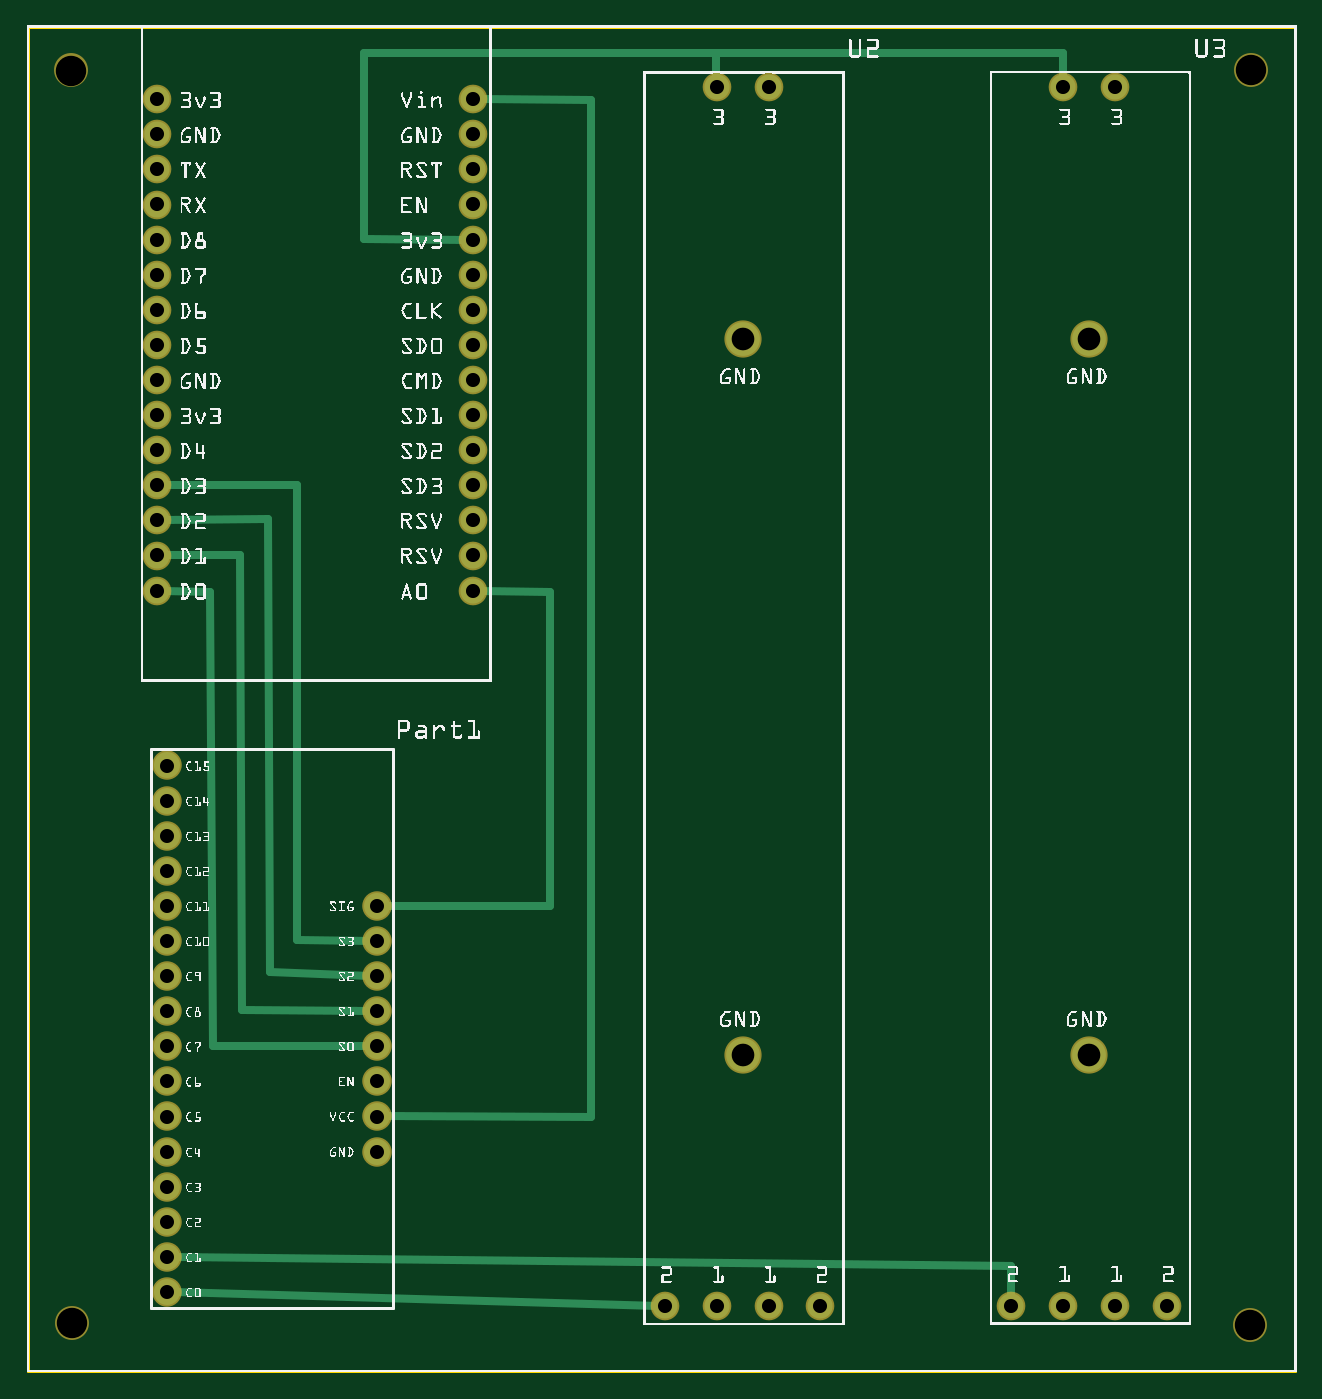
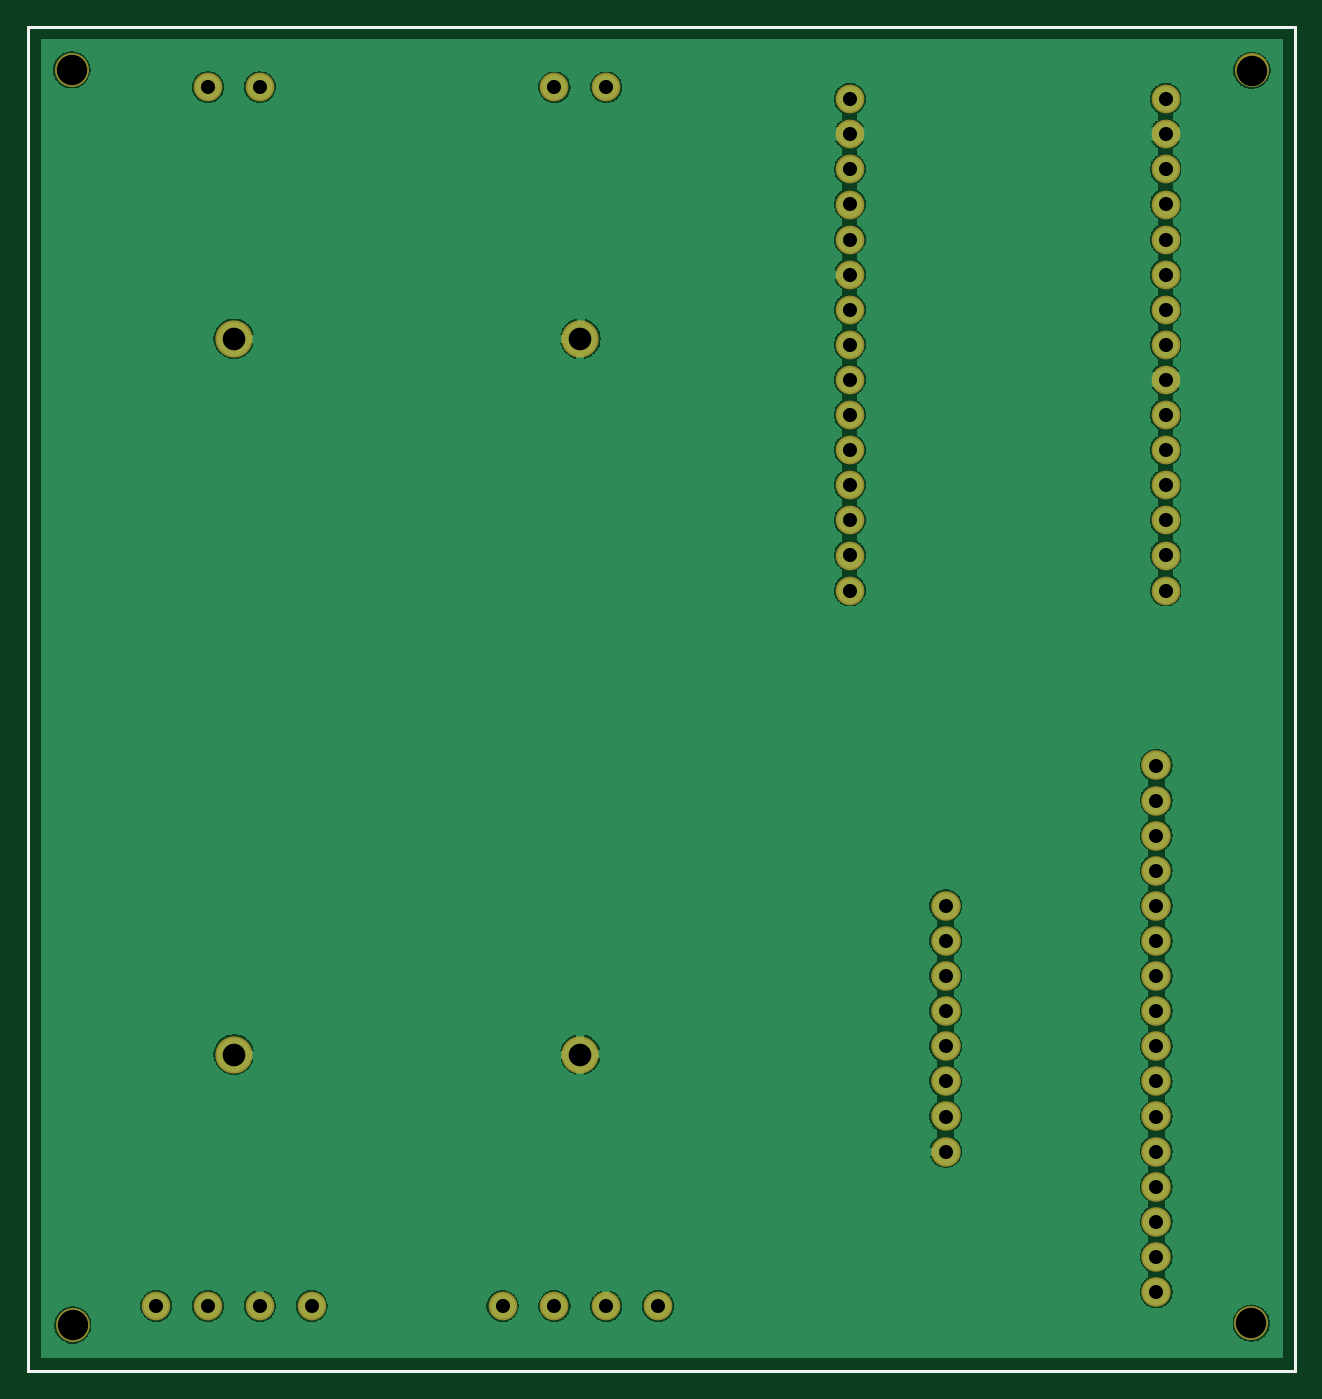
Circuit board: 8 layer files. Board 91.7 x 97.3 mm.
- outline: CircuitBoard2_contour.gm1 (370 bytes)
- bottom_copper: CircuitBoard2_copperBottom.gbl (106189 bytes)
- top_copper: CircuitBoard2_copperTop.gtl (2280 bytes)
- drill: CircuitBoard2_drill.txt (1271 bytes)
- bottom_mask: CircuitBoard2_maskBottom.gbs (1399 bytes)
- top_mask: CircuitBoard2_maskTop.gts (1399 bytes)
- bottom_silk: CircuitBoard2_silkBottom.gbo (360 bytes)
- top_silk: CircuitBoard2_silkTop.gto (1004270 bytes)

=== outline: CircuitBoard2_contour.gm1 ===
G04 MADE WITH FRITZING*
G04 WWW.FRITZING.ORG*
G04 DOUBLE SIDED*
G04 HOLES PLATED*
G04 CONTOUR ON CENTER OF CONTOUR VECTOR*
%ASAXBY*%
%FSLAX23Y23*%
%MOIN*%
%OFA0B0*%
%SFA1.0B1.0*%
%ADD10R,3.619310X3.838810*%
%ADD11C,0.008000*%
%ADD10C,0.008*%
%LNCONTOUR*%
G90*
G70*
G54D10*
G54D11*
X4Y3835D02*
X3615Y3835D01*
X3615Y4D01*
X4Y4D01*
X4Y3835D01*
D02*
G04 End of contour*
M02*
=== bottom_copper: CircuitBoard2_copperBottom.gbl (106189 bytes, source omitted) ===
=== top_copper: CircuitBoard2_copperTop.gtl ===
G04 MADE WITH FRITZING*
G04 WWW.FRITZING.ORG*
G04 DOUBLE SIDED*
G04 HOLES PLATED*
G04 CONTOUR ON CENTER OF CONTOUR VECTOR*
%ASAXBY*%
%FSLAX23Y23*%
%MOIN*%
%OFA0B0*%
%SFA1.0B1.0*%
%ADD10C,0.071654*%
%ADD11C,0.096063*%
%ADD12C,0.074000*%
%ADD13C,0.024000*%
%LNCOPPER1*%
G90*
G70*
G54D10*
X373Y3628D03*
X373Y3528D03*
X373Y3428D03*
X373Y3328D03*
X373Y3228D03*
X373Y3128D03*
X373Y3028D03*
X373Y2928D03*
X373Y2828D03*
X373Y2728D03*
X373Y2628D03*
X373Y2528D03*
X373Y2428D03*
X373Y2328D03*
X373Y2228D03*
X1273Y3628D03*
X1273Y3528D03*
X1273Y3428D03*
X1273Y3328D03*
X1273Y3228D03*
X1273Y3128D03*
X1273Y3028D03*
X1273Y2928D03*
X1273Y2828D03*
X1273Y2728D03*
X1273Y2628D03*
X1273Y2528D03*
X1273Y2428D03*
X1273Y2328D03*
X1273Y2228D03*
X1819Y189D03*
X1967Y189D03*
X2115Y189D03*
X2262Y189D03*
X1967Y3662D03*
X2115Y3662D03*
G54D11*
X2041Y906D03*
X2041Y2945D03*
G54D10*
X2806Y190D03*
X2954Y190D03*
X3101Y190D03*
X3249Y190D03*
X2954Y3662D03*
X3101Y3662D03*
G54D11*
X3027Y906D03*
X3027Y2946D03*
G54D12*
X400Y230D03*
X400Y330D03*
X400Y430D03*
X400Y530D03*
X400Y630D03*
X400Y730D03*
X400Y830D03*
X400Y930D03*
X400Y1030D03*
X400Y1130D03*
X400Y1230D03*
X400Y1330D03*
X400Y1430D03*
X400Y1530D03*
X400Y1630D03*
X400Y1730D03*
X1000Y630D03*
X1000Y730D03*
X1000Y830D03*
X1000Y930D03*
X1000Y1030D03*
X1000Y1130D03*
X1000Y1230D03*
X1000Y1330D03*
G54D13*
X1491Y1330D02*
X1491Y2223D01*
D02*
X1020Y1330D02*
X1491Y1330D01*
D02*
X1491Y2223D02*
X1293Y2228D01*
D02*
X770Y2529D02*
X770Y1233D01*
D02*
X770Y1233D02*
X980Y1230D01*
D02*
X393Y2528D02*
X770Y2529D01*
D02*
X694Y1141D02*
X689Y2433D01*
D02*
X689Y2433D02*
X393Y2429D01*
D02*
X980Y1131D02*
X694Y1141D01*
D02*
X980Y1030D02*
X614Y1034D01*
D02*
X608Y2330D02*
X393Y2329D01*
D02*
X614Y1034D02*
X608Y2330D01*
D02*
X533Y931D02*
X522Y2223D01*
D02*
X522Y2223D02*
X393Y2228D01*
D02*
X980Y930D02*
X533Y931D01*
D02*
X420Y229D02*
X1799Y190D01*
D02*
X2806Y304D02*
X2806Y210D01*
D02*
X420Y330D02*
X2806Y304D01*
D02*
X1609Y3627D02*
X1293Y3628D01*
D02*
X1609Y727D02*
X1609Y3627D01*
D02*
X1020Y730D02*
X1609Y727D01*
D02*
X963Y3761D02*
X963Y3229D01*
D02*
X963Y3229D02*
X1253Y3228D01*
D02*
X1964Y3761D02*
X963Y3761D01*
D02*
X1966Y3682D02*
X1964Y3761D01*
D02*
X2953Y3759D02*
X2954Y3682D01*
D02*
X1964Y3761D02*
X2953Y3759D01*
D02*
X1966Y3682D02*
X1964Y3761D01*
G04 End of Copper1*
M02*
=== drill: CircuitBoard2_drill.txt ===
; NON-PLATED HOLES START AT T1
; THROUGH (PLATED) HOLES START AT T100
M48
INCH
T1C0.086614
T100C0.040000
T101C0.064567
T102C0.040158
%
T1
X001294Y001405
X034867Y001351
X034898Y037113
X001276Y037099
T100
X003997Y017298
X003997Y002298
X003997Y005298
X003997Y008298
X009997Y007298
X003997Y004298
X009997Y012298
X009997Y010298
X003997Y014298
X003997Y003298
X003997Y013298
X003997Y010298
X009997Y009298
X003997Y016298
X003997Y012298
X009997Y006298
X009997Y011298
X003997Y009298
X003997Y007298
X009997Y008298
X003997Y006298
X003997Y011298
X003997Y015298
X009997Y013298
T101
X030274Y029457
X030274Y009063
X020407Y029452
X020407Y009059
T102
X019669Y001893
X022621Y001893
X032489Y001897
X012728Y022283
X029536Y036622
X003728Y024283
X012728Y032283
X003728Y027283
X021145Y001893
X012728Y025283
X012728Y026283
X003728Y032283
X028060Y001897
X012728Y035283
X003728Y031283
X003728Y026283
X003728Y023283
X003728Y033283
X012728Y024283
X021145Y036618
X012728Y028283
X003728Y035283
X012728Y031283
X012728Y034283
X029536Y001897
X012728Y030283
X019669Y036618
X003728Y030283
X003728Y036283
X012728Y027283
X031013Y036622
X018192Y001893
X003728Y028283
X003728Y029283
X012728Y029283
X012728Y023283
X012728Y036283
X003728Y022283
X003728Y034283
X003728Y025283
X031013Y001897
X012728Y033283
T00
M30

=== bottom_mask: CircuitBoard2_maskBottom.gbs ===
G04 MADE WITH FRITZING*
G04 WWW.FRITZING.ORG*
G04 DOUBLE SIDED*
G04 HOLES PLATED*
G04 CONTOUR ON CENTER OF CONTOUR VECTOR*
%ASAXBY*%
%FSLAX23Y23*%
%MOIN*%
%OFA0B0*%
%SFA1.0B1.0*%
%ADD10C,0.081654*%
%ADD11C,0.106063*%
%ADD12C,0.084000*%
%ADD13C,0.096614*%
%LNMASK0*%
G90*
G70*
G54D10*
X373Y3628D03*
X373Y3528D03*
X373Y3428D03*
X373Y3328D03*
X373Y3228D03*
X373Y3128D03*
X373Y3028D03*
X373Y2928D03*
X373Y2828D03*
X373Y2728D03*
X373Y2628D03*
X373Y2528D03*
X373Y2428D03*
X373Y2328D03*
X373Y2228D03*
X1273Y3628D03*
X1273Y3528D03*
X1273Y3428D03*
X1273Y3328D03*
X1273Y3228D03*
X1273Y3128D03*
X1273Y3028D03*
X1273Y2928D03*
X1273Y2828D03*
X1273Y2728D03*
X1273Y2628D03*
X1273Y2528D03*
X1273Y2428D03*
X1273Y2328D03*
X1273Y2228D03*
X1819Y189D03*
X1967Y189D03*
X2115Y189D03*
X2262Y189D03*
X1967Y3662D03*
X2115Y3662D03*
G54D11*
X2041Y906D03*
X2041Y2945D03*
G54D10*
X2806Y190D03*
X2954Y190D03*
X3101Y190D03*
X3249Y190D03*
X2954Y3662D03*
X3101Y3662D03*
G54D11*
X3027Y906D03*
X3027Y2946D03*
G54D12*
X400Y230D03*
X400Y330D03*
X400Y430D03*
X400Y530D03*
X400Y630D03*
X400Y730D03*
X400Y830D03*
X400Y930D03*
X400Y1030D03*
X400Y1130D03*
X400Y1230D03*
X400Y1330D03*
X400Y1430D03*
X400Y1530D03*
X400Y1630D03*
X400Y1730D03*
X1000Y630D03*
X1000Y730D03*
X1000Y830D03*
X1000Y930D03*
X1000Y1030D03*
X1000Y1130D03*
X1000Y1230D03*
X1000Y1330D03*
G54D13*
X3490Y3711D03*
X129Y141D03*
X3487Y135D03*
X128Y3710D03*
G04 End of Mask0*
M02*
=== top_mask: CircuitBoard2_maskTop.gts ===
G04 MADE WITH FRITZING*
G04 WWW.FRITZING.ORG*
G04 DOUBLE SIDED*
G04 HOLES PLATED*
G04 CONTOUR ON CENTER OF CONTOUR VECTOR*
%ASAXBY*%
%FSLAX23Y23*%
%MOIN*%
%OFA0B0*%
%SFA1.0B1.0*%
%ADD10C,0.081654*%
%ADD11C,0.106063*%
%ADD12C,0.084000*%
%ADD13C,0.096614*%
%LNMASK1*%
G90*
G70*
G54D10*
X373Y3628D03*
X373Y3528D03*
X373Y3428D03*
X373Y3328D03*
X373Y3228D03*
X373Y3128D03*
X373Y3028D03*
X373Y2928D03*
X373Y2828D03*
X373Y2728D03*
X373Y2628D03*
X373Y2528D03*
X373Y2428D03*
X373Y2328D03*
X373Y2228D03*
X1273Y3628D03*
X1273Y3528D03*
X1273Y3428D03*
X1273Y3328D03*
X1273Y3228D03*
X1273Y3128D03*
X1273Y3028D03*
X1273Y2928D03*
X1273Y2828D03*
X1273Y2728D03*
X1273Y2628D03*
X1273Y2528D03*
X1273Y2428D03*
X1273Y2328D03*
X1273Y2228D03*
X1819Y189D03*
X1967Y189D03*
X2115Y189D03*
X2262Y189D03*
X1967Y3662D03*
X2115Y3662D03*
G54D11*
X2041Y906D03*
X2041Y2945D03*
G54D10*
X2806Y190D03*
X2954Y190D03*
X3101Y190D03*
X3249Y190D03*
X2954Y3662D03*
X3101Y3662D03*
G54D11*
X3027Y906D03*
X3027Y2946D03*
G54D12*
X400Y230D03*
X400Y330D03*
X400Y430D03*
X400Y530D03*
X400Y630D03*
X400Y730D03*
X400Y830D03*
X400Y930D03*
X400Y1030D03*
X400Y1130D03*
X400Y1230D03*
X400Y1330D03*
X400Y1430D03*
X400Y1530D03*
X400Y1630D03*
X400Y1730D03*
X1000Y630D03*
X1000Y730D03*
X1000Y830D03*
X1000Y930D03*
X1000Y1030D03*
X1000Y1130D03*
X1000Y1230D03*
X1000Y1330D03*
G54D13*
X3490Y3711D03*
X128Y3710D03*
X129Y141D03*
X3487Y135D03*
G04 End of Mask1*
M02*
=== bottom_silk: CircuitBoard2_silkBottom.gbo ===
G04 MADE WITH FRITZING*
G04 WWW.FRITZING.ORG*
G04 DOUBLE SIDED*
G04 HOLES PLATED*
G04 CONTOUR ON CENTER OF CONTOUR VECTOR*
%ASAXBY*%
%FSLAX23Y23*%
%MOIN*%
%OFA0B0*%
%SFA1.0B1.0*%
%ADD10R,3.619310X3.838810X3.603310X3.822810*%
%ADD11C,0.008000*%
%LNSILK0*%
G90*
G70*
G54D11*
X4Y3835D02*
X3615Y3835D01*
X3615Y4D01*
X4Y4D01*
X4Y3835D01*
D02*
G04 End of Silk0*
M02*
=== top_silk: CircuitBoard2_silkTop.gto (1004270 bytes, source omitted) ===
